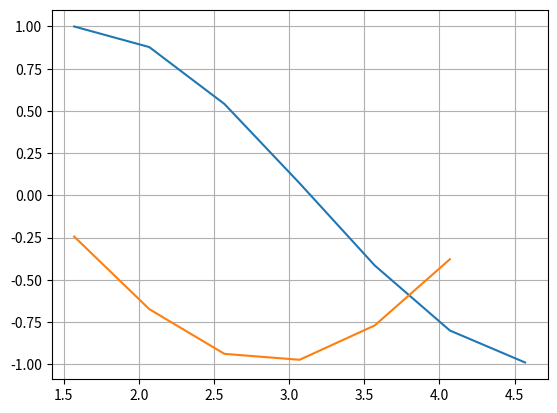

Reproduce this figure in Python.
# -*- coding: utf-8 -*-
import numpy as np
import matplotlib.pyplot as plt

def mans_sinuss(x):
    k = 0
    a = (-1)**0*x**1/(1)
    S = a    
    while k <500:
        k = k + 1
        R = (-1) * x**2/((2*k)*(2*k+1))
        a = a * R
        S = S + a
    return S
# funkcijas zimesana
a = 1.57 #3
b = 4.71 #4
x = np.arange(a,b,0.5) #5
y = mans_sinuss(x) #6a
plt.plot(x,y) #7
plt.grid() #8
#plt.show() #9

# funkcijas atvasinajuma aprekins
n = len(x)
y_prim = []
for i in range(n-1):
    #print i, y[i], y[i+1]
    #print (y[i+1]-y[i])/(x[i+1]-x[i])
    y_prim.append((y[i+1]-y[i])/(x[i+1]-x[i]))
plt.plot(x[:n-1],y_prim)
plt.show()
